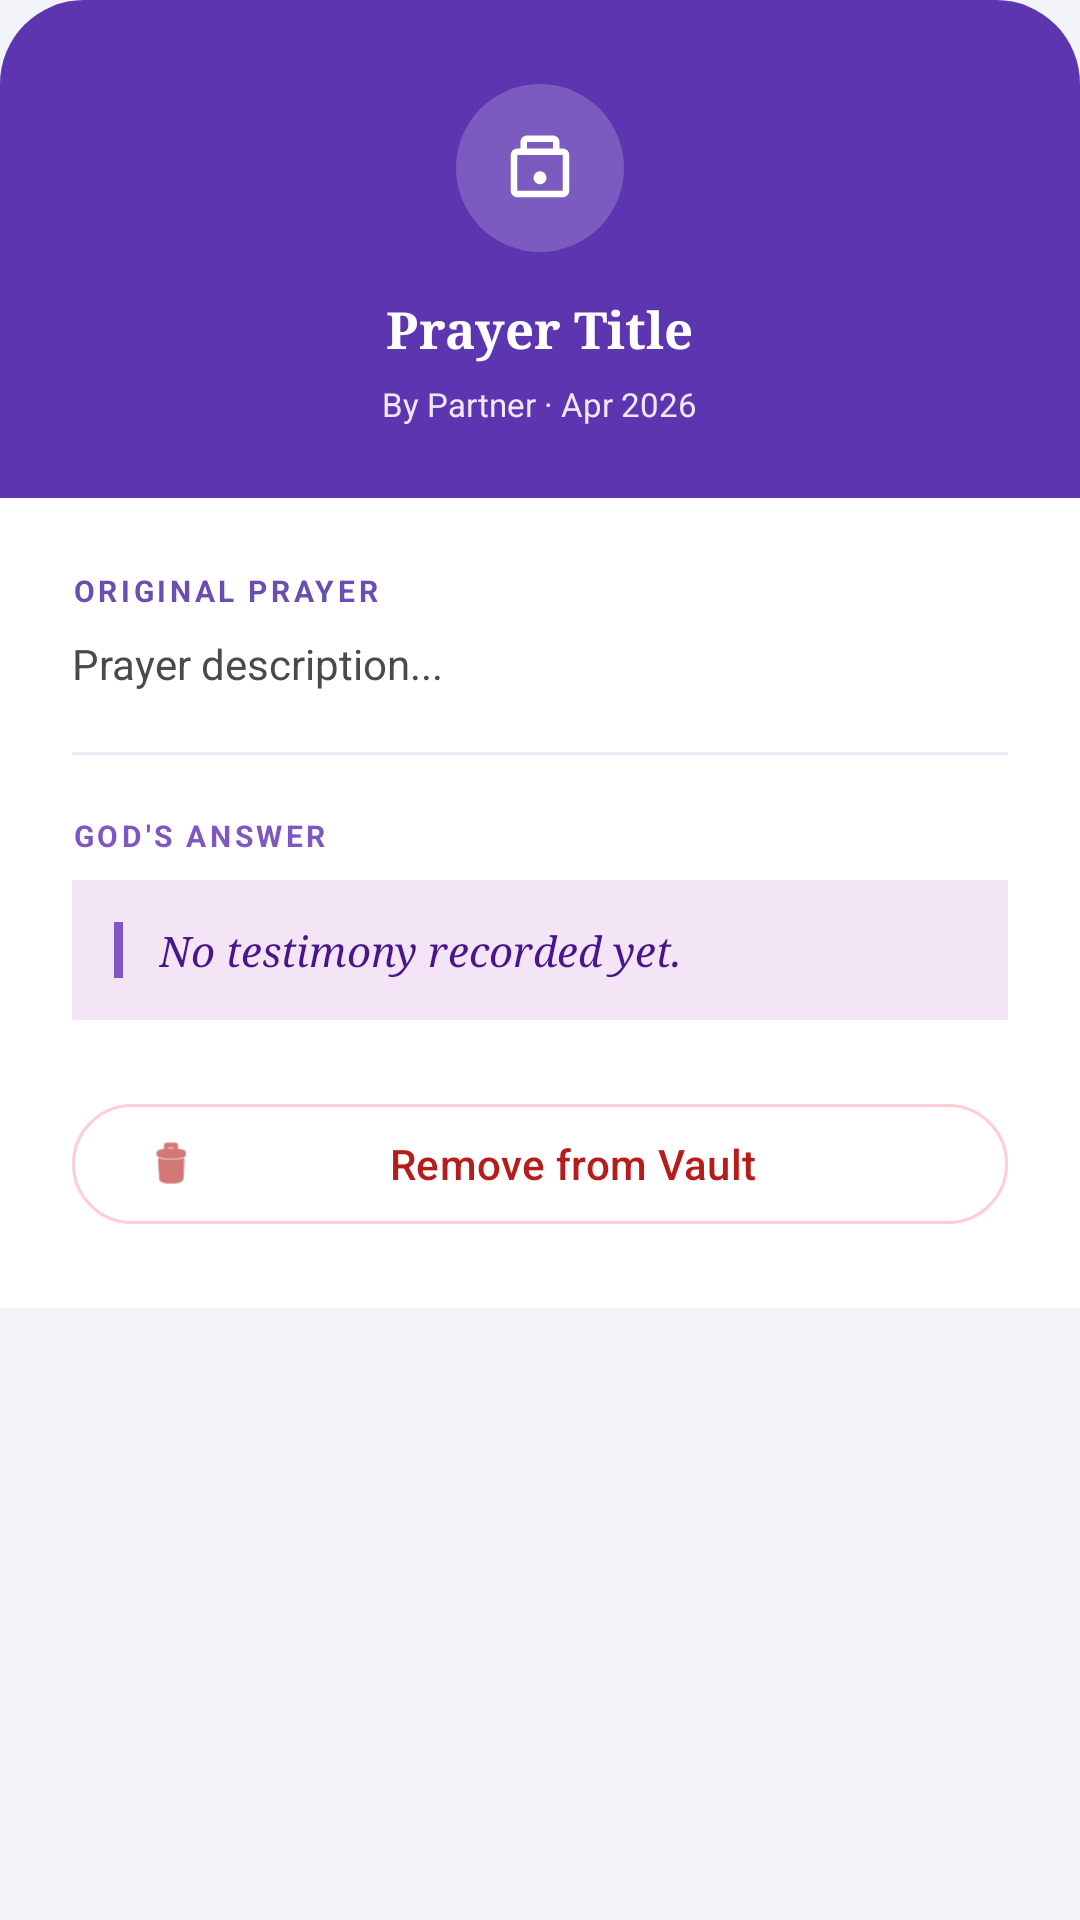

Here is an Android app screen rendered from its layout file. Give the layout XML and the strings, colors and styles it references.
<!-- AndroidManifest.xml: application theme Theme.SpiritualTracker -->
<!-- res/layout/dialog_view_testimony.xml -->
<?xml version="1.0" encoding="utf-8"?>
<androidx.core.widget.NestedScrollView xmlns:android="http://schemas.android.com/apk/res/android"
    xmlns:app="http://schemas.android.com/apk/res-auto"
    android:layout_width="match_parent"
    android:layout_height="wrap_content">

<LinearLayout
    android:layout_width="match_parent"
    android:layout_height="wrap_content"
    android:orientation="vertical">

    
    <LinearLayout
        android:layout_width="match_parent"
        android:layout_height="wrap_content"
        android:background="@drawable/bg_dialog_header"
        android:orientation="vertical"
        android:gravity="center"
        android:paddingTop="28dp"
        android:paddingBottom="24dp"
        android:paddingHorizontal="24dp">

        
        <LinearLayout
            android:layout_width="56dp"
            android:layout_height="56dp"
            android:background="@drawable/circle_background"
            android:backgroundTint="#30FFFFFF"
            android:gravity="center"
            android:layout_marginBottom="14dp">
            <ImageView
                android:layout_width="26dp"
                android:layout_height="26dp"
                android:src="@drawable/ic_vault_open"
                app:tint="#FFFFFF"/>
        </LinearLayout>

        <TextView
            android:id="@+id/tvDialogTitle"
            android:layout_width="wrap_content"
            android:layout_height="wrap_content"
            android:text="Prayer Title"
            android:textColor="#FFFFFF"
            android:textSize="17sp"
            android:fontFamily="serif"
            android:textStyle="bold"
            android:gravity="center"
            android:paddingHorizontal="8dp"
            android:layout_marginBottom="6dp"/>

        <TextView
            android:id="@+id/tvDialogAuthor"
            android:layout_width="wrap_content"
            android:layout_height="wrap_content"
            android:text="By Partner · Apr 2026"
            android:textColor="#EDE7F6"
            android:textSize="11sp"/>
    </LinearLayout>

    
    <LinearLayout
        android:layout_width="match_parent"
        android:layout_height="wrap_content"
        android:orientation="vertical"
        android:padding="24dp"
        android:background="#FFFFFF">

        <TextView
            android:layout_width="wrap_content"
            android:layout_height="wrap_content"
            android:text="ORIGINAL PRAYER"
            android:textColor="#6A4FB0"
            android:textSize="10sp"
            android:textStyle="bold"
            android:letterSpacing="0.12"
            android:layout_marginBottom="8dp"/>

        <TextView
            android:id="@+id/tvDialogDescription"
            android:layout_width="match_parent"
            android:layout_height="wrap_content"
            android:text="Prayer description..."
            android:textColor="#4A4A4E"
            android:textSize="14sp"
            android:lineSpacingExtra="4dp"
            android:layout_marginBottom="20dp"/>

        <View
            android:layout_width="match_parent"
            android:layout_height="1dp"
            android:background="#EDE7F6"
            android:layout_marginBottom="20dp"/>

        <TextView
            android:layout_width="wrap_content"
            android:layout_height="wrap_content"
            android:text="GOD'S ANSWER"
            android:textColor="#7E57C2"
            android:textSize="10sp"
            android:textStyle="bold"
            android:letterSpacing="0.12"
            android:layout_marginBottom="8dp"/>

        
        <LinearLayout
            android:layout_width="match_parent"
            android:layout_height="wrap_content"
            android:background="#F3E5F5"
            android:orientation="horizontal"
            android:padding="14dp"
            android:layout_marginBottom="24dp">

            <View
                android:layout_width="3dp"
                android:layout_height="match_parent"
                android:background="#7E57C2"
                android:layout_marginEnd="12dp"/>

            <TextView
                android:id="@+id/tvDialogTestimony"
                android:layout_width="0dp"
                android:layout_height="wrap_content"
                android:layout_weight="1"
                android:text="No testimony recorded yet."
                android:textColor="#4A148C"
                android:textSize="14sp"
                android:lineSpacingExtra="4dp"
                android:fontFamily="serif"
                android:textStyle="italic"/>
        </LinearLayout>

        
        <com.google.android.material.button.MaterialButton
            android:id="@+id/btnDeleteTestimony"
            style="@style/Widget.Material3.Button.OutlinedButton"
            android:layout_width="match_parent"
            android:layout_height="48dp"
            android:text="Remove from Vault"
            android:textColor="#B71C1C"
            android:textAllCaps="false"
            android:textSize="14sp"
            app:strokeColor="#FFCDD2"
            app:icon="@android:drawable/ic_menu_delete"
            app:iconTint="#B71C1C"/>
    </LinearLayout>
</LinearLayout>
</androidx.core.widget.NestedScrollView>
<!-- resources referenced by this layout -->
<resources>
  <!-- drawable bg_dialog_header (drawable) -->
  <?xml version="1.0" encoding="utf-8"?>
  <shape xmlns:android="http://schemas.android.com/apk/res/android" android:shape="rectangle">
      <solid android:color="#5E35B1"/>
      <corners
          android:topLeftRadius="28dp"
          android:topRightRadius="28dp"/>
  </shape>
  <!-- drawable circle_background (drawable) -->
  <?xml version="1.0" encoding="utf-8"?>
  <shape xmlns:android="http://schemas.android.com/apk/res/android"
      android:shape="oval">
      <solid android:color="@color/st_surface" />
  </shape>
  <!-- drawable ic_vault_open (drawable) -->
  <vector xmlns:android="http://schemas.android.com/apk/res/android"
      android:width="24dp"
      android:height="24dp"
      android:viewportWidth="960"
      android:viewportHeight="960">
      <path
          android:fillColor="@android:color/white"
          android:pathData="M200,840Q167,840 143.5,816.5Q120,793 120,760L120,320Q120,287 143.5,263.5Q167,240 200,240L240,240L240,160Q240,127 263.5,103.5Q287,80 320,80L640,80Q673,80 696.5,103.5Q720,127 720,160L720,240L760,240Q793,240 816.5,263.5Q840,287 840,320L840,760Q840,793 816.5,816.5Q793,840 760,840L200,840ZM320,240L640,240L640,160L320,160L320,240ZM200,760L760,760L760,320L200,320L200,760ZM480,680Q513,680 536.5,656.5Q560,633 560,600Q560,567 536.5,543.5Q513,520 480,520Q447,520 423.5,543.5Q400,567 400,600Q400,633 423.5,656.5Q447,680 480,680Z"/>
  </vector>
  <style name="Theme.SpiritualTracker" parent="Base.Theme.SpiritualTracker" />
  <color name="st_surface">#FFFFFF</color>
  <style name="Base.Theme.SpiritualTracker" parent="Theme.Material3.Light.NoActionBar">
          <item name="colorPrimary">#7E57C2</item>
          <item name="colorOnPrimary">#FFFFFF</item>
          <item name="colorSecondaryContainer">#D1C4E9</item>
          <item name="colorOnSecondaryContainer">#7E57C2</item>
          <item name="android:windowBackground">#F3F4F9</item>
          
          <item name="android:navigationBarColor">#F5F5F5</item>
          <item name="android:windowLightNavigationBar" tools:targetApi="27">true</item>
      </style>
</resources>
